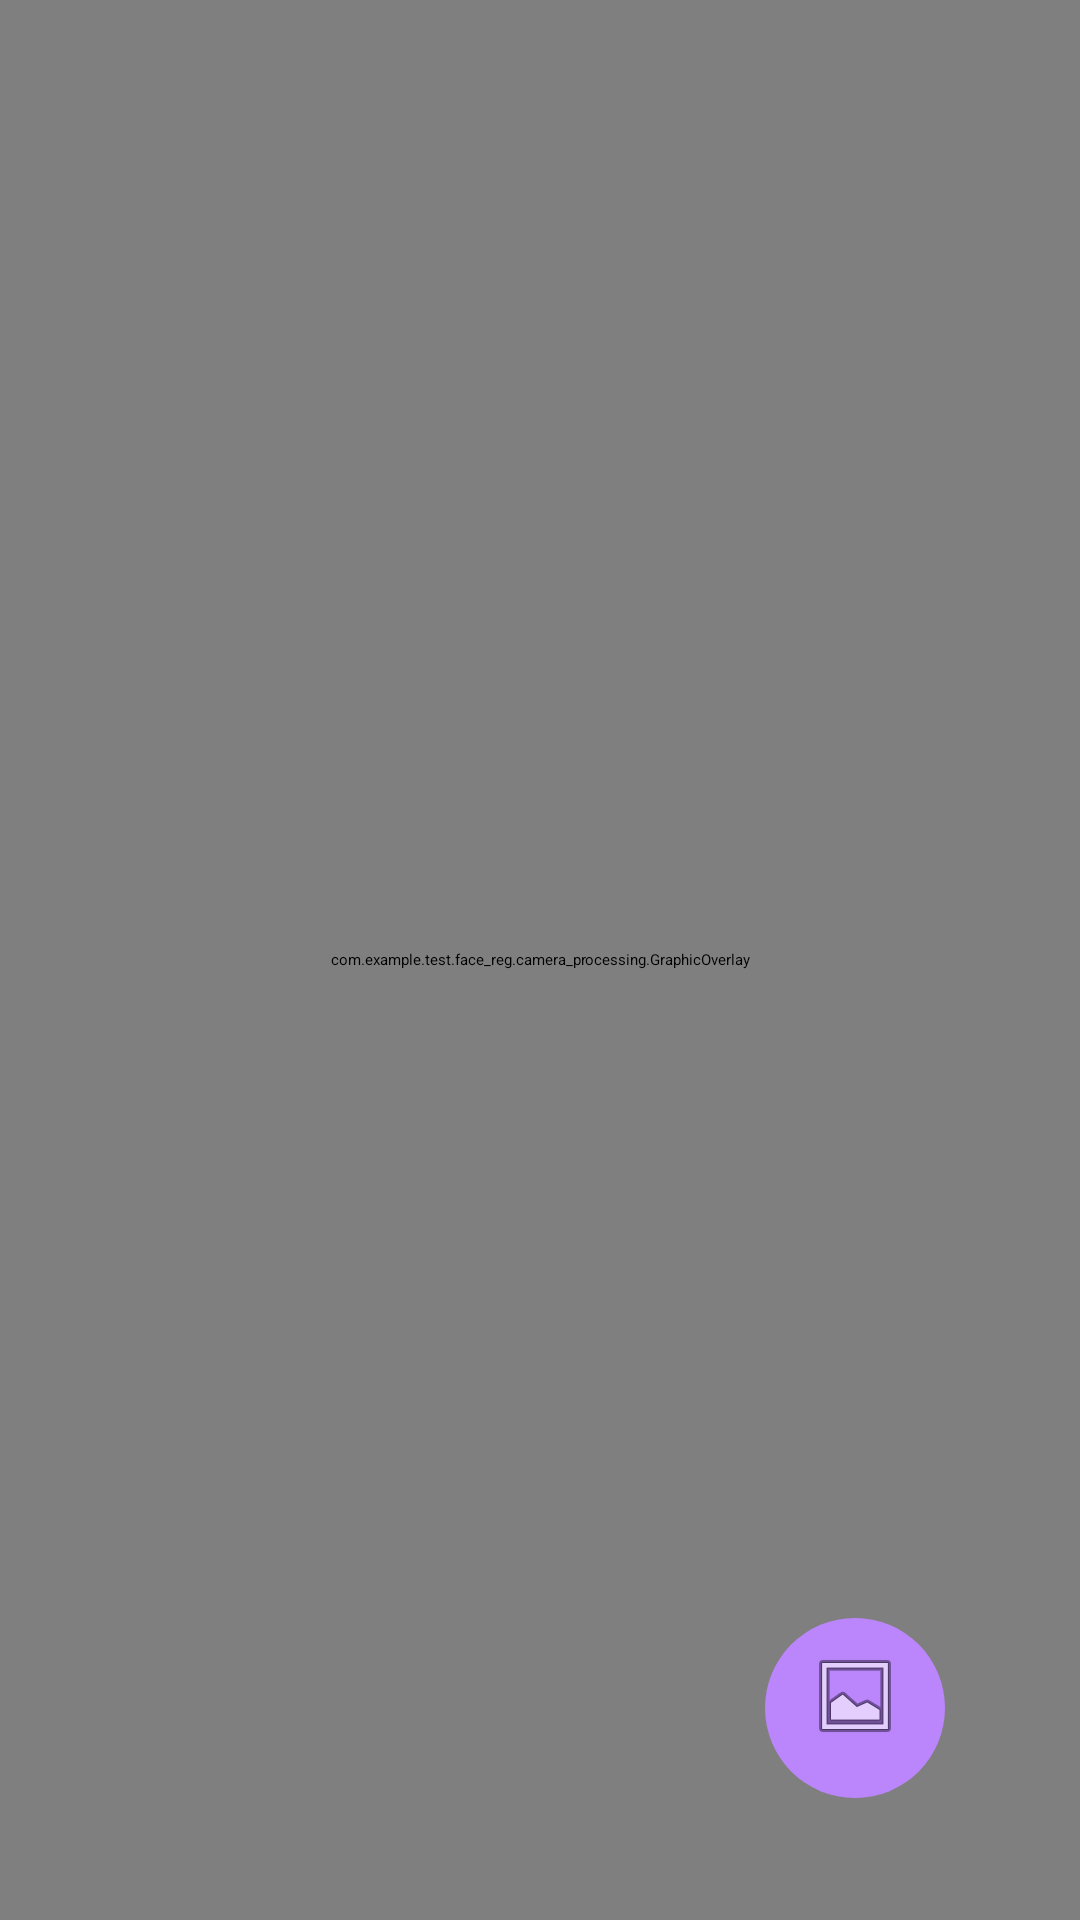

Produce the Android XML layout that renders to this screen, including the resource entries it uses.
<!-- AndroidManifest.xml: application theme Theme.Test -->
<!-- res/layout/activity_face_recog_gal.xml -->
<?xml version="1.0" encoding="utf-8"?>
<androidx.constraintlayout.widget.ConstraintLayout xmlns:android="http://schemas.android.com/apk/res/android"
    xmlns:app="http://schemas.android.com/apk/res-auto"
    xmlns:tools="http://schemas.android.com/tools"
    android:layout_width="match_parent"
    android:layout_height="match_parent"
    android:background="@drawable/background_app_gradient"
    tools:context=".face_reg.FaceRecogGal">

    <ImageView
        android:id="@+id/preview_face_recog"
        android:layout_width="match_parent"
        android:layout_height="match_parent"
        android:layout_weight="1"
        app:layout_constraintBottom_toBottomOf="parent"
        app:layout_constraintEnd_toEndOf="parent"
        app:layout_constraintStart_toStartOf="parent"
        app:layout_constraintTop_toTopOf="parent" />

    <com.example.test.face_reg.camera_processing.GraphicOverlay
        android:id="@+id/face_rectangular"
        android:layout_width="match_parent"
        android:layout_height="match_parent" />

    <Button
        android:id="@+id/button_load_picture"
        android:layout_width="60dp"
        android:layout_height="60dp"
        android:layout_gravity="center"
        android:layout_weight="0"
        android:background="@drawable/button_gallery_picker"
        android:drawableTop="@android:drawable/ic_menu_gallery"
        android:paddingTop="10dp"
        app:backgroundTint="@null"
        app:layout_constraintBottom_toBottomOf="parent"
        app:layout_constraintEnd_toEndOf="parent"
        app:layout_constraintHorizontal_bias="0.85"
        app:layout_constraintStart_toStartOf="parent"
        app:layout_constraintTop_toTopOf="parent"
        app:layout_constraintVertical_bias="0.93"/>

</androidx.constraintlayout.widget.ConstraintLayout>
<!-- resources referenced by this layout -->
<resources>
  <!-- drawable background_app_gradient (drawable) -->
  <?xml version="1.0" encoding="utf-8"?>
  <selector xmlns:android="http://schemas.android.com/apk/res/android">
      <item>
          <shape>
              <gradient
                  android:startColor="#FFBF62"
                  android:endColor="#FFF3CD"
                  android:gradientRadius="30dp"
                  android:angle="270"
                  android:centerX="30%"
                  android:centerY="50%" />
          </shape>
      </item>
  </selector>
  <!-- drawable button_gallery_picker (drawable) -->
  <?xml version="1.0" encoding="utf-8"?>
  <shape xmlns:android="http://schemas.android.com/apk/res/android"
      android:shape="rectangle">
      <corners android:radius="1000dp" />
      <solid android:color="@color/purple_200" />
      <padding
          android:bottom="4dp"
          android:left="4dp"
          android:right="4dp"
          android:top="4dp" />
  </shape>
  <style name="Theme.Test" parent="Theme.MaterialComponents.DayNight.DarkActionBar">
          
          <item name="colorPrimary">@color/purple_200</item>
          <item name="colorPrimaryVariant">@color/purple_700</item>
          <item name="colorOnPrimary">@color/black</item>
          
          <item name="colorSecondary">@color/green_ambient</item>
          <item name="colorSecondaryVariant">@color/green_ambient</item>
          <item name="colorOnSecondary">@color/black</item>
          
          <item name="android:statusBarColor" tools:targetApi="l">?attr/colorPrimaryVariant</item>
          
      </style>
  <color name="purple_200">#FFBB86FC</color>
  <color name="purple_700">#FF3700B3</color>
  <color name="black">#FF000000</color>
  <color name="green_ambient">#DCFA70</color>
</resources>
